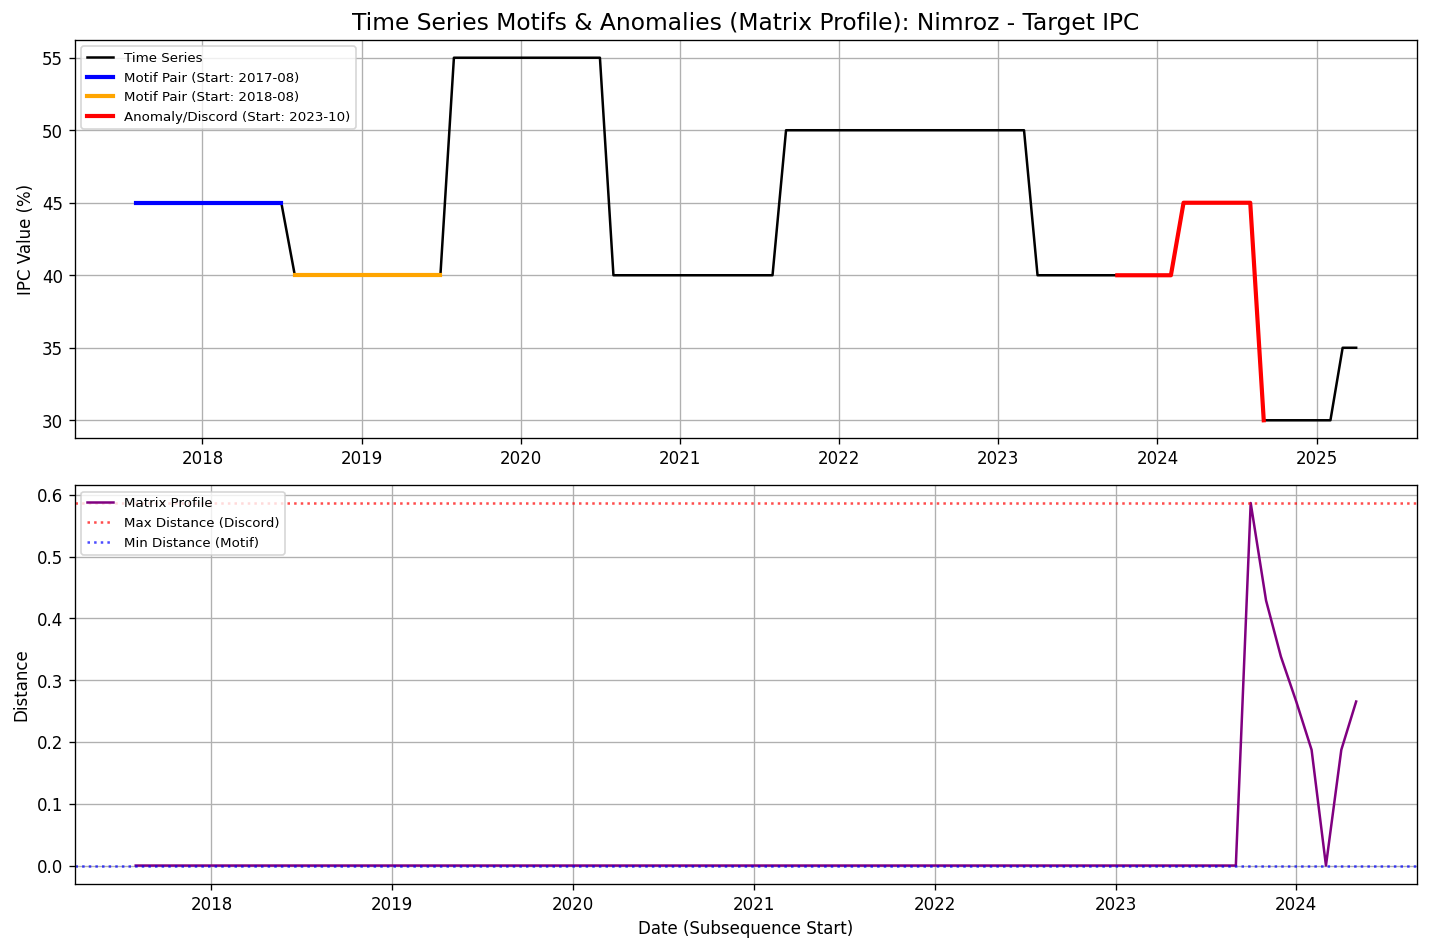

The table this chart was drawn from, first rows:
date, value, matrix_profile, matrix_profile_index
2017-08-01, 45.0, 0.0, 12.0
2017-09-01, 45.0, 1.5740127955196998e-15, 25.0
2017-10-01, 45.0, 1.5039322214409696e-15, 26.0
2017-11-01, 45.0, 0.0, 59.0
2017-12-01, 45.0, 1.5622222714862009e-15, 60.0
2018-01-01, 45.0, 4.440892098500626e-16, 29.0
2018-02-01, 45.0, 0.0, 62.0
2018-03-01, 45.0, 1.398102463420839e-15, 31.0
2018-04-01, 45.0, 6.661338147750939e-16, 32.0
2018-05-01, 45.0, 0.0, 65.0
2018-06-01, 45.0, 1.5039322214409696e-15, 34.0
2018-07-01, 45.0, 1.5624688148904796e-15, 35.0
2018-08-01, 40.0, 0.0, 0.0
2018-09-01, 40.0, 9.904243122728925e-16, 38.0
2018-10-01, 40.0, 4.440892098500626e-16, 39.0
2018-11-01, 40.0, 2.9373740229761033e-16, 40.0
2018-12-01, 40.0, 7.419967475909162e-16, 71.0
2019-01-01, 40.0, 8.479468414379336e-17, 42.0
2019-02-01, 40.0, 4.440892098500626e-16, 43.0
2019-03-01, 40.0, 1.0235750533041806e-15, 44.0
2019-04-01, 40.0, 2.5639502485114184e-16, 45.0
2019-05-01, 40.0, 8.3820000221454525e-16, 46.0
2019-06-01, 40.0, 1.7699847578072258e-15, 47.0
2019-07-01, 40.0, 7.447602459741819e-16, 48.0
2019-08-01, 55, 0.0, 0.0
2019-09-01, 55, 9.904243122728925e-16, 57.0
2019-10-01, 55, 4.440892098500626e-16, 58.0
2019-11-01, 55, 8.3820000221454525e-16, 3.0
2019-12-01, 55, 2.5639502485114184e-16, 60.0
2020-01-01, 55, 4.440892098500626e-16, 5.0
2020-02-01, 55, 4.440892098500626e-16, 6.0
2020-03-01, 55, 8.479468414379336e-17, 63.0
2020-04-01, 55, 6.661338147750939e-16, 8.0
2020-05-01, 55, 2.9373740229761033e-16, 9.0
2020-06-01, 55, 4.440892098500626e-16, 66.0
2020-07-01, 55, 1.0179146870343963e-15, 67.0
2020-08-01, 40.0, 0.0, 0.0
2020-09-01, 40.0, 0.0, 0.0
2020-10-01, 40.0, 9.904243122728925e-16, 13.0
2020-11-01, 40.0, 4.440892098500626e-16, 14.0
2020-12-01, 40.0, 0.0, 70.0
2021-01-01, 40.0, 8.208645989907719e-16, 16.0
2021-02-01, 40.0, 8.479468414379336e-17, 17.0
2021-03-01, 40.0, 0.0, 73.0
2021-04-01, 40.0, 1.0235750533041806e-15, 19.0
2021-05-01, 40.0, 2.5639502485114184e-16, 20.0
2021-06-01, 40.0, 8.3820000221454525e-16, 21.0
2021-07-01, 40.0, 1.7699847578072258e-15, 22.0
2021-08-01, 40.0, 7.447602459741819e-16, 23.0
2021-09-01, 50.0, 0.0, 0.0
2021-10-01, 50.0, 0.0, 0.0
2021-11-01, 50.0, 0.0, 0.0
2021-12-01, 50.0, 0.0, 0.0
2022-01-01, 50.0, 0.0, 0.0
2022-02-01, 50.0, 0.0, 0.0
2022-03-01, 50.0, 0.0, 0.0
2022-04-01, 50.0, 0.0, 0.0
2022-05-01, 50.0, 9.904243122728925e-16, 25.0
2022-06-01, 50.0, 4.440892098500626e-16, 26.0
2022-07-01, 50.0, 0.0, 3.0
... 33 more rows
